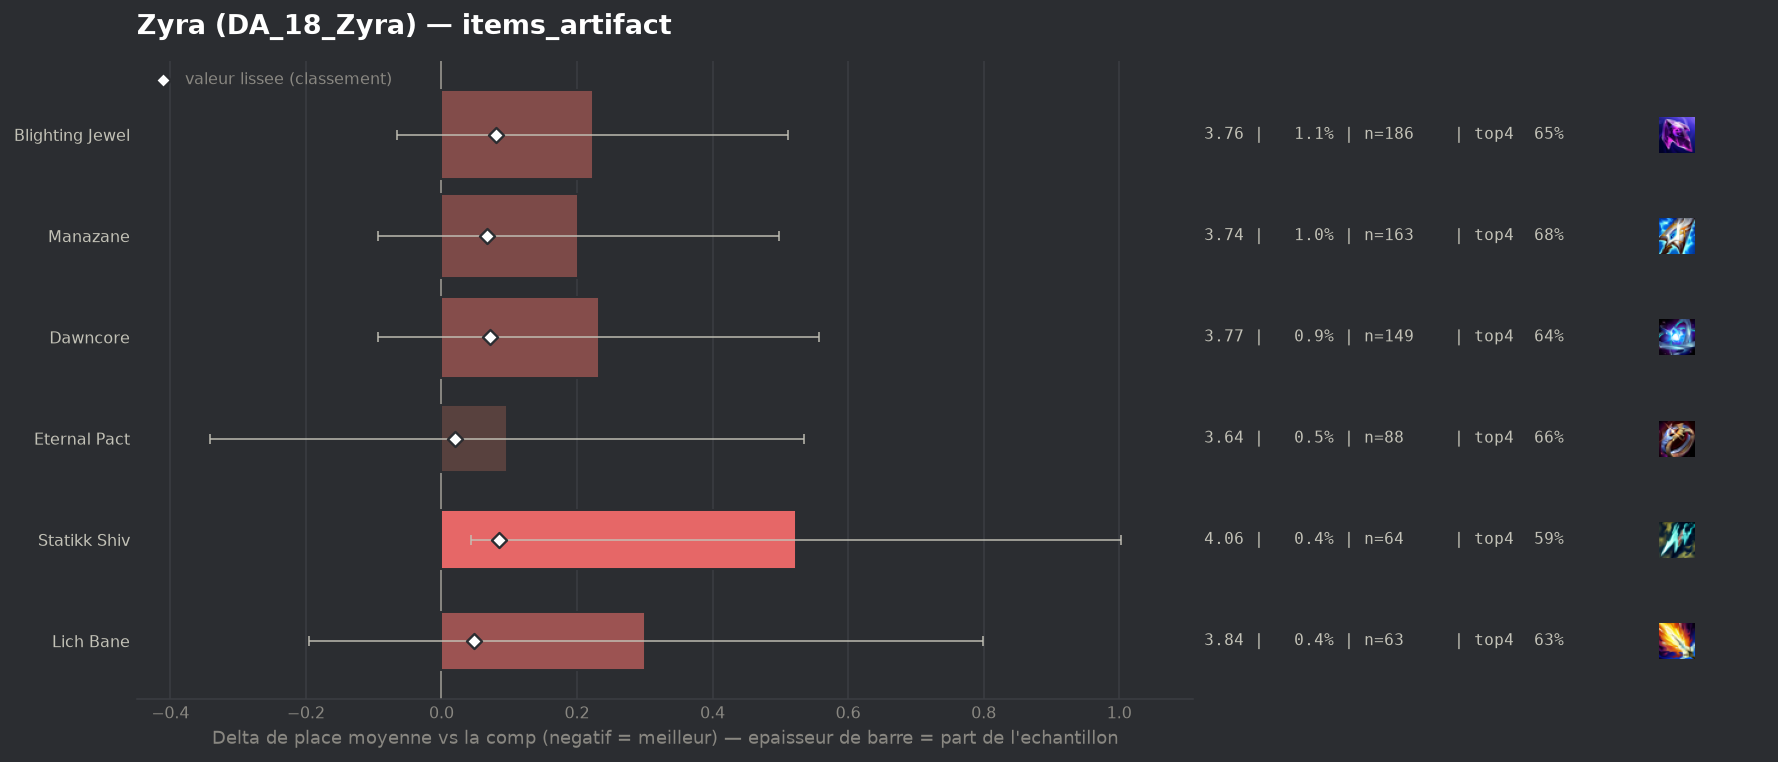

Data behind this chart, as committed beside it:
group, label, n, share, avg_place, shrunk_avg, score, d_avg, d_avg_pess, impact, d_top4, win, top2, top4, sd, z, p, significant
populaire, Eternal Pact, 88, 0.005319, 3.636, 3.56, 0.02, 0.097, 0.0, -0.0001, -0.0369, 0.1705, 0.3864, 0.6591, 2.095, 0.43, 0.6664, False
populaire, Lich Bane, 63, 0.003808, 3.841, 3.588, 0.048, 0.301, 0.0, -0.0002, -0.0611, 0.1429, 0.3175, 0.6349, 2.01, 1.19, 0.2347, False
populaire, Manazane, 163, 0.009852, 3.742, 3.607, 0.067, 0.202, 0.0, -0.0007, -0.015, 0.0859, 0.3497, 0.681, 1.917, 1.34, 0.1797, False
populaire, Dawncore, 149, 0.009006, 3.772, 3.612, 0.072, 0.232, 0.0, -0.0006, -0.0517, 0.1409, 0.3087, 0.6443, 2.014, 1.4, 0.1615, False
populaire, Blighting Jewel, 186, 0.01124, 3.763, 3.62, 0.08, 0.224, 0.0, -0.0009, -0.0454, 0.1398, 0.3441, 0.6505, 1.994, 1.52, 0.1282, False
populaire, Statikk Shiv, 64, 0.003868, 4.062, 3.625, 0.085, 0.523, 0.044, -0.0003, -0.1022, 0.1094, 0.2344, 0.5938, 1.952, 2.14, 0.03249, False
